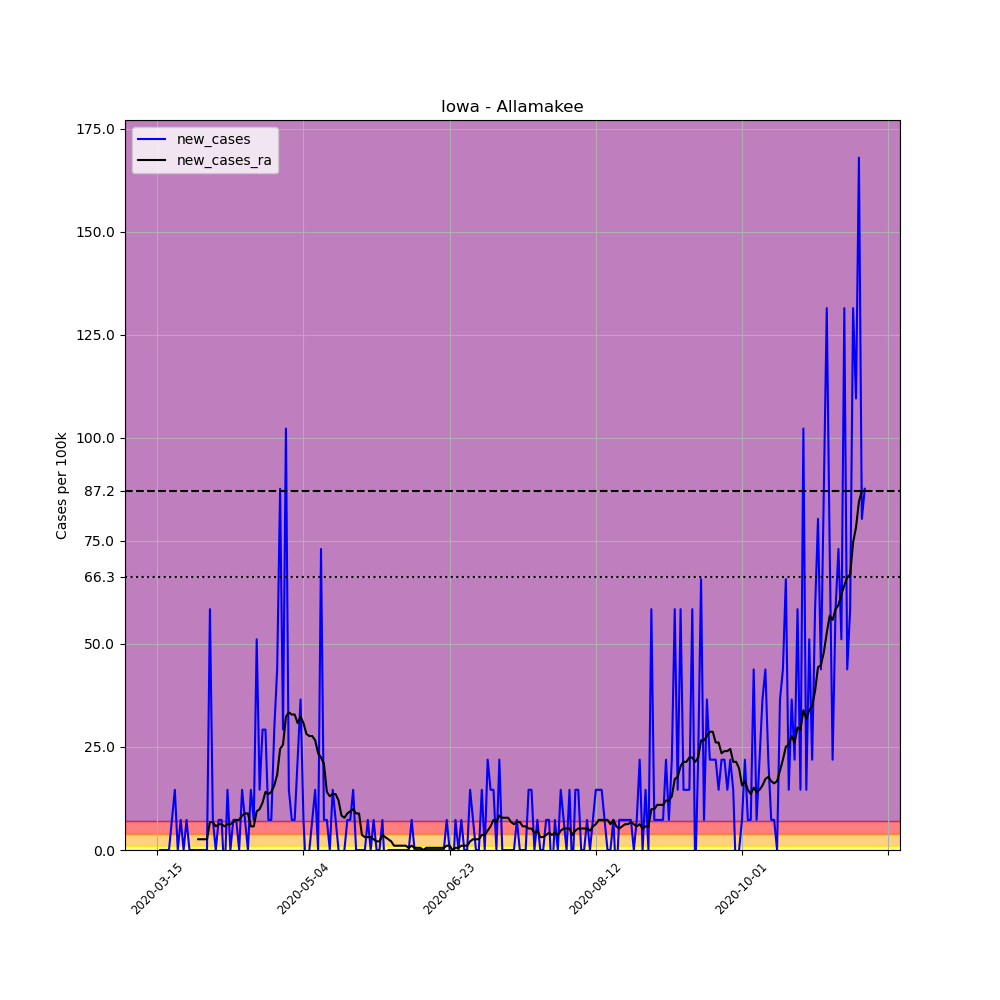

Values plotted in this chart, from the file beside it:
, date, county, state, fips, cases, deaths, COUNTY, STNAME, CTYNAME, POPESTIMATE2019, per_100k, new_cases, new_cases_ra
96313, 2020-03-15, Allamakee, Iowa, 19005, 2, 0, 5, Iowa, Allamakee, 13687, 14.61, , 
96314, 2020-03-16, Allamakee, Iowa, 19005, 2, 0, 5, Iowa, Allamakee, 13687, 14.61, 0.0, 
96315, 2020-03-17, Allamakee, Iowa, 19005, 2, 0, 5, Iowa, Allamakee, 13687, 14.61, 0.0, 
96316, 2020-03-18, Allamakee, Iowa, 19005, 2, 0, 5, Iowa, Allamakee, 13687, 14.61, 0.0, 
96317, 2020-03-19, Allamakee, Iowa, 19005, 2, 0, 5, Iowa, Allamakee, 13687, 14.61, 0.0, 
96318, 2020-03-20, Allamakee, Iowa, 19005, 3, 0, 5, Iowa, Allamakee, 13687, 21.92, 7.306, 
96319, 2020-03-21, Allamakee, Iowa, 19005, 5, 0, 5, Iowa, Allamakee, 13687, 36.53, 14.61, 
96320, 2020-03-22, Allamakee, Iowa, 19005, 5, 0, 5, Iowa, Allamakee, 13687, 36.53, 0.0, 
96321, 2020-03-23, Allamakee, Iowa, 19005, 6, 0, 5, Iowa, Allamakee, 13687, 43.84, 7.306, 
96322, 2020-03-24, Allamakee, Iowa, 19005, 6, 0, 5, Iowa, Allamakee, 13687, 43.84, 0.0, 
96323, 2020-03-25, Allamakee, Iowa, 19005, 7, 0, 5, Iowa, Allamakee, 13687, 51.14, 7.306, 
96324, 2020-03-26, Allamakee, Iowa, 19005, 7, 0, 5, Iowa, Allamakee, 13687, 51.14, 0.0, 
96325, 2020-03-27, Allamakee, Iowa, 19005, 7, 1, 5, Iowa, Allamakee, 13687, 51.14, 0.0, 
96326, 2020-03-28, Allamakee, Iowa, 19005, 7, 1, 5, Iowa, Allamakee, 13687, 51.14, 0.0, 
96327, 2020-03-29, Allamakee, Iowa, 19005, 7, 1, 5, Iowa, Allamakee, 13687, 51.14, 0.0, 2.609
96328, 2020-03-30, Allamakee, Iowa, 19005, 7, 1, 5, Iowa, Allamakee, 13687, 51.14, 0.0, 2.609
96329, 2020-03-31, Allamakee, Iowa, 19005, 7, 1, 5, Iowa, Allamakee, 13687, 51.14, 0.0, 2.609
96330, 2020-04-01, Allamakee, Iowa, 19005, 7, 1, 5, Iowa, Allamakee, 13687, 51.14, 0.0, 2.609
96331, 2020-04-02, Allamakee, Iowa, 19005, 15, 1, 5, Iowa, Allamakee, 13687, 109.6, 58.45, 6.784
96332, 2020-04-03, Allamakee, Iowa, 19005, 16, 1, 5, Iowa, Allamakee, 13687, 116.9, 7.306, 6.784
96333, 2020-04-04, Allamakee, Iowa, 19005, 16, 1, 5, Iowa, Allamakee, 13687, 116.9, 0.0, 5.741
96334, 2020-04-05, Allamakee, Iowa, 19005, 17, 1, 5, Iowa, Allamakee, 13687, 124.2, 7.306, 6.262
96335, 2020-04-06, Allamakee, Iowa, 19005, 18, 1, 5, Iowa, Allamakee, 13687, 131.5, 7.306, 6.262
96336, 2020-04-07, Allamakee, Iowa, 19005, 17, 1, 5, Iowa, Allamakee, 13687, 124.2, -7.306, 5.741
96337, 2020-04-08, Allamakee, Iowa, 19005, 19, 1, 5, Iowa, Allamakee, 13687, 138.8, 14.61, 6.262
96338, 2020-04-09, Allamakee, Iowa, 19005, 19, 1, 5, Iowa, Allamakee, 13687, 138.8, 0.0, 6.262
96339, 2020-04-10, Allamakee, Iowa, 19005, 20, 1, 5, Iowa, Allamakee, 13687, 146.1, 7.306, 6.784
96340, 2020-04-11, Allamakee, Iowa, 19005, 21, 1, 5, Iowa, Allamakee, 13687, 153.4, 7.306, 7.306
96341, 2020-04-12, Allamakee, Iowa, 19005, 21, 1, 5, Iowa, Allamakee, 13687, 153.4, 0.0, 7.306
96342, 2020-04-13, Allamakee, Iowa, 19005, 23, 1, 5, Iowa, Allamakee, 13687, 168, 14.61, 8.35
96343, 2020-04-14, Allamakee, Iowa, 19005, 24, 1, 5, Iowa, Allamakee, 13687, 175.3, 7.306, 8.872
96344, 2020-04-15, Allamakee, Iowa, 19005, 24, 2, 5, Iowa, Allamakee, 13687, 175.3, 0.0, 8.872
96345, 2020-04-16, Allamakee, Iowa, 19005, 26, 3, 5, Iowa, Allamakee, 13687, 190, 14.61, 5.741
96346, 2020-04-17, Allamakee, Iowa, 19005, 27, 3, 5, Iowa, Allamakee, 13687, 197.3, 7.306, 5.741
96347, 2020-04-18, Allamakee, Iowa, 19005, 34, 3, 5, Iowa, Allamakee, 13687, 248.4, 51.14, 9.394
96348, 2020-04-19, Allamakee, Iowa, 19005, 36, 3, 5, Iowa, Allamakee, 13687, 263, 14.61, 9.916
96349, 2020-04-20, Allamakee, Iowa, 19005, 40, 3, 5, Iowa, Allamakee, 13687, 292.2, 29.22, 11.48
96350, 2020-04-21, Allamakee, Iowa, 19005, 44, 3, 5, Iowa, Allamakee, 13687, 321.5, 29.22, 14.09
96351, 2020-04-22, Allamakee, Iowa, 19005, 45, 3, 5, Iowa, Allamakee, 13687, 328.8, 7.306, 13.57
96352, 2020-04-23, Allamakee, Iowa, 19005, 46, 3, 5, Iowa, Allamakee, 13687, 336.1, 7.306, 14.09
96353, 2020-04-24, Allamakee, Iowa, 19005, 50, 3, 5, Iowa, Allamakee, 13687, 365.3, 29.22, 15.66
96354, 2020-04-25, Allamakee, Iowa, 19005, 56, 3, 5, Iowa, Allamakee, 13687, 409.1, 43.84, 18.27
96355, 2020-04-26, Allamakee, Iowa, 19005, 68, 3, 5, Iowa, Allamakee, 13687, 496.8, 87.67, 24.53
96356, 2020-04-27, Allamakee, Iowa, 19005, 72, 3, 5, Iowa, Allamakee, 13687, 526, 29.22, 25.57
96357, 2020-04-28, Allamakee, Iowa, 19005, 86, 3, 5, Iowa, Allamakee, 13687, 628.3, 102.3, 32.36
96358, 2020-04-29, Allamakee, Iowa, 19005, 88, 3, 5, Iowa, Allamakee, 13687, 642.9, 14.61, 33.4
96359, 2020-04-30, Allamakee, Iowa, 19005, 89, 3, 5, Iowa, Allamakee, 13687, 650.3, 7.306, 32.88
96360, 2020-05-01, Allamakee, Iowa, 19005, 90, 3, 5, Iowa, Allamakee, 13687, 657.6, 7.306, 32.88
96361, 2020-05-02, Allamakee, Iowa, 19005, 93, 3, 5, Iowa, Allamakee, 13687, 679.5, 21.92, 30.79
96362, 2020-05-03, Allamakee, Iowa, 19005, 98, 3, 5, Iowa, Allamakee, 13687, 716, 36.53, 32.36
96363, 2020-05-04, Allamakee, Iowa, 19005, 99, 3, 5, Iowa, Allamakee, 13687, 723.3, 7.306, 30.79
96364, 2020-05-05, Allamakee, Iowa, 19005, 98, 4, 5, Iowa, Allamakee, 13687, 716, -7.306, 28.18
96365, 2020-05-06, Allamakee, Iowa, 19005, 98, 4, 5, Iowa, Allamakee, 13687, 716, 0.0, 27.66
96366, 2020-05-07, Allamakee, Iowa, 19005, 99, 4, 5, Iowa, Allamakee, 13687, 723.3, 7.306, 27.66
96367, 2020-05-08, Allamakee, Iowa, 19005, 101, 4, 5, Iowa, Allamakee, 13687, 737.9, 14.61, 26.62
96368, 2020-05-09, Allamakee, Iowa, 19005, 101, 4, 5, Iowa, Allamakee, 13687, 737.9, 0.0, 23.48
96369, 2020-05-10, Allamakee, Iowa, 19005, 111, 4, 5, Iowa, Allamakee, 13687, 811, 73.06, 22.44
96370, 2020-05-11, Allamakee, Iowa, 19005, 112, 4, 5, Iowa, Allamakee, 13687, 818.3, 7.306, 20.87
96371, 2020-05-12, Allamakee, Iowa, 19005, 113, 4, 5, Iowa, Allamakee, 13687, 825.6, 7.306, 14.09
96372, 2020-05-13, Allamakee, Iowa, 19005, 113, 4, 5, Iowa, Allamakee, 13687, 825.6, 0.0, 13.05
... 183 more rows
